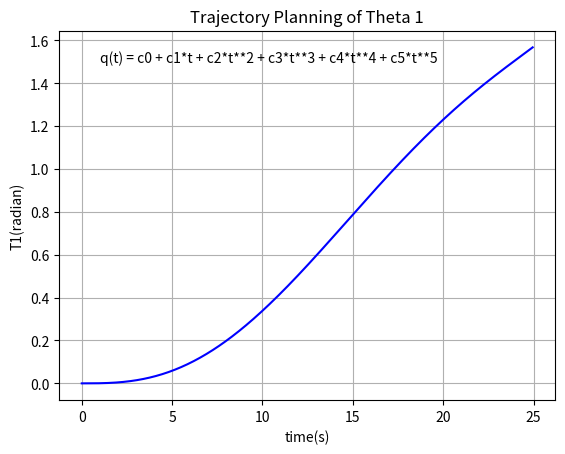

Write the Python code that produced this figure.
"""
Filename: Quintic_T1_pl.py
Created on Wednesday 25/05/2022
Title: Quintic Polynomial(Trajectory Planning) - Theta 1 of Spherical Manipulator - Modern Variant
[redacted]
[redacted]
Based on Trajectory 1 point
"""

from time import time
import numpy as np
import matplotlib.pyplot as plt

def deg_to_rad(T):
    return(T/180)*np.pi

qi = float(0)
qi = deg_to_rad(qi)

vi = float(0)
vi = deg_to_rad(vi)

aci = float(0)
aci = deg_to_rad(aci)

qf = float(90)
qf = deg_to_rad(qf)

vf = float(3.6)
vf = deg_to_rad(vf)

acf = float(0.072)
acf = deg_to_rad(acf)

ti = float(0) 
tf = float(25)

M =[
    [1, ti, ti**2, ti**3, ti**4, ti**5],
    [0, 1, 2*ti, 3*ti**2, 4*ti**3, 5*ti**4],
    [0, 0, 2, 6*ti, 12*ti**2, 20**ti**3],
    [1, tf, tf**2, tf**3, tf**4, tf**5],
    [0, 1, 2*tf, 3*tf**2, 4*tf**3, 5*tf**4],
    [0, 0, 2, 6*tf, 12*tf**2, 20*tf**3] 
]
M =np.matrix(M)

b =[[qi],[vi],[aci],[qf],[vf],[acf]]

a = np.linalg.inv(M)*b  

x = np.arange(ti, tf, 0.05)

def qt(t,c0,c1,c2,c3,c4,c5):
    return c0 + c1*t + c2*t**2 + c3*t**3 + c4*t**4 + c5*t**5

y =qt(x, a[0,0], a[1,0], a[2,0], a[3,0], a[4,0], a[5,0])

plt.figure()
plt.title("Trajectory Planning of Theta 1")
plt.xlabel("time(s)")
plt.ylabel("T1(radian)")
plt.plot(x,y,'b',linestyle = '-')
plt.text(1, 1.5, 'q(t) = c0 + c1*t + c2*t**2 + c3*t**3 + c4*t**4 + c5*t**5')
plt.grid(True)
plt.show()